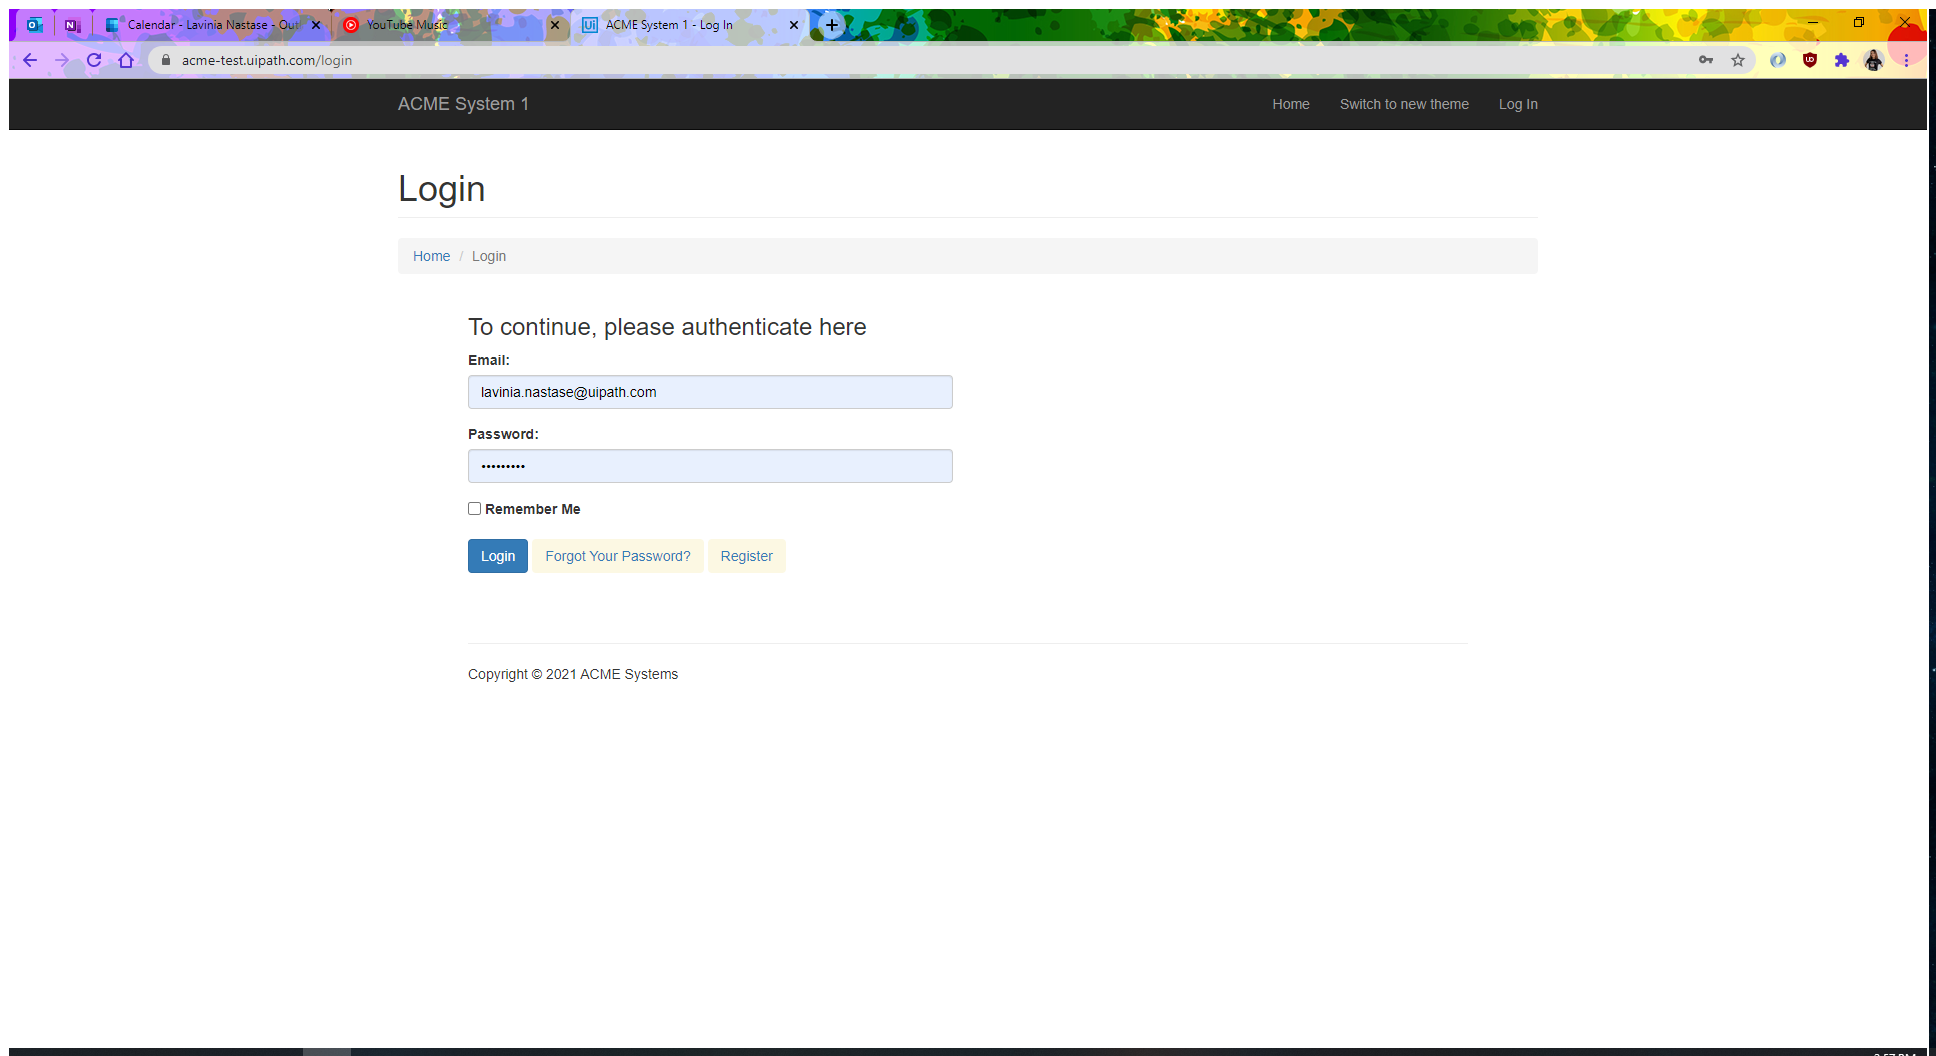
Task: ACME UI Library
Workflow: Login

Step 1: Use Application/Browser - Login in window 'ACME System 1*' (chrome.exe)

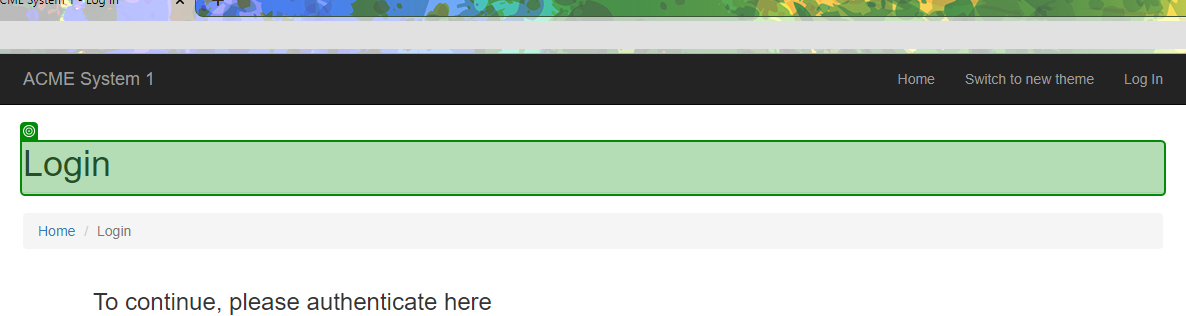
Step 2: check 'Login'